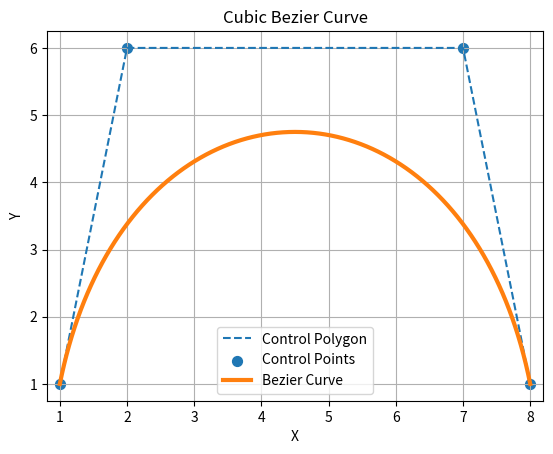

This chart was generated by the following Python code:
import matplotlib.pyplot as plt
import math

# Four control points
P0 = (1, 1)
P1 = (2, 6)
P2 = (7, 6)
P3 = (8, 1)

X = []
Y = []

# Generate Bezier curve
for i in range(101):
    t = i / 100

    x = ((1-t)**3 * P0[0] +
         3*(1-t)**2*t * P1[0] +
         3*(1-t)*t**2 * P2[0] +
         t**3 * P3[0])

    y = ((1-t)**3 * P0[1] +
         3*(1-t)**2*t * P1[1] +
         3*(1-t)*t**2 * P2[1] +
         t**3 * P3[1])

    X.append(x)
    Y.append(y)

# Control polygon
px = [P0[0], P1[0], P2[0], P3[0]]
py = [P0[1], P1[1], P2[1], P3[1]]

plt.plot(px, py, '--', label="Control Polygon")
plt.scatter(px, py, s=50, label="Control Points")

# Bezier curve
plt.plot(X, Y, linewidth=3, label="Bezier Curve")

plt.title("Cubic Bezier Curve")
plt.xlabel("X")
plt.ylabel("Y")
plt.grid(True)
plt.axis("equal")
plt.legend()
plt.show()
